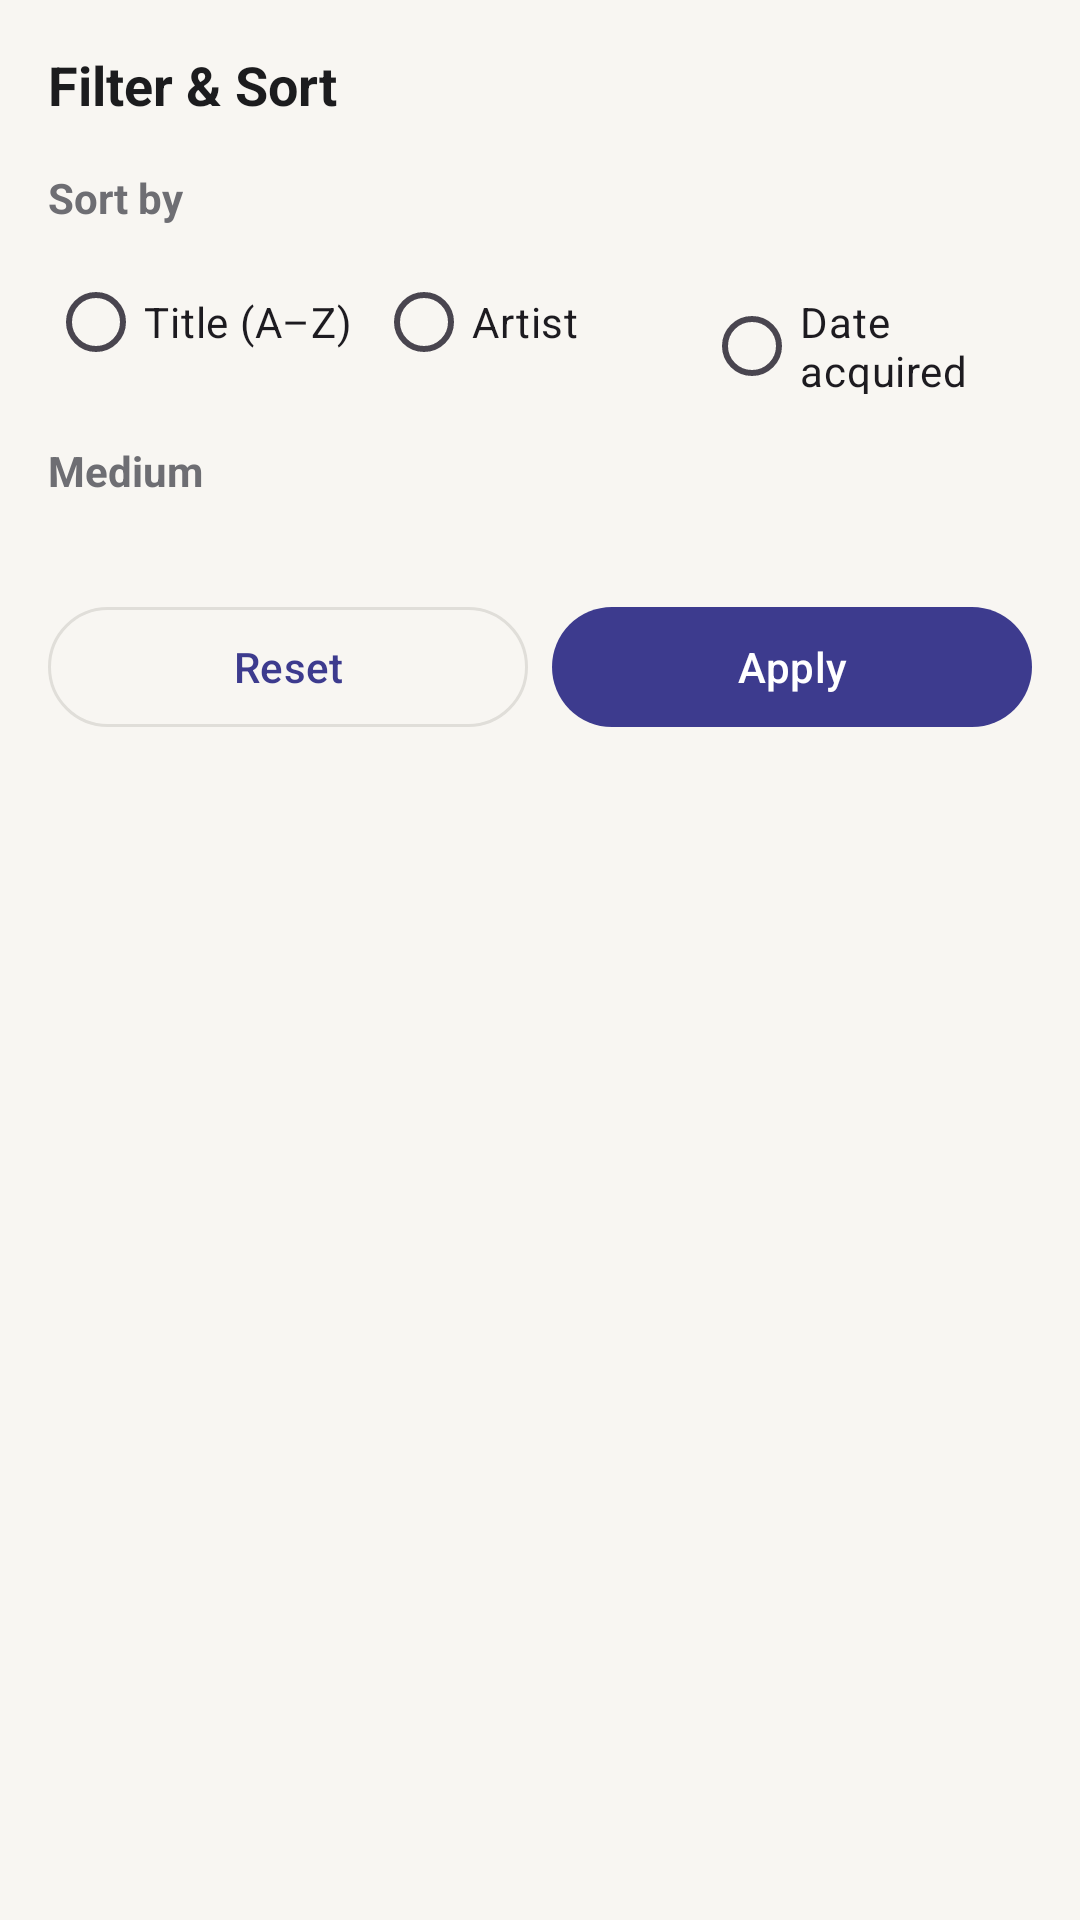

Write the Android layout XML for this screen, with the resource values it uses.
<!-- AndroidManifest.xml: application theme Theme.ArtworksManager -->
<!-- res/layout/bottom_sheet_filter.xml -->
<?xml version="1.0" encoding="utf-8"?>
<LinearLayout
    xmlns:android="http://schemas.android.com/apk/res/android"
    xmlns:app="http://schemas.android.com/apk/res-auto"
    android:layout_width="match_parent"
    android:layout_height="wrap_content"
    android:orientation="vertical"
    android:padding="16dp">

    <TextView
        android:layout_width="match_parent"
        android:layout_height="wrap_content"
        android:text="@string/filter_sort"
        android:textSize="18sp"
        android:textStyle="bold"
        android:textColor="@color/text_primary"
        android:layout_marginBottom="16dp" />

    
    <TextView
        android:layout_width="wrap_content"
        android:layout_height="wrap_content"
        android:text="@string/sort_by"
        android:textSize="14sp"
        android:textStyle="bold"
        android:textColor="@color/text_secondary"
        android:layout_marginBottom="8dp" />

    <RadioGroup
        android:id="@+id/sortGroup"
        android:layout_width="match_parent"
        android:layout_height="wrap_content"
        android:orientation="horizontal"
        android:layout_marginBottom="16dp">

        <RadioButton
            android:id="@+id/sortTitle"
            android:layout_width="0dp"
            android:layout_height="wrap_content"
            android:layout_weight="1"
            android:text="@string/sort_title" />

        <RadioButton
            android:id="@+id/sortArtist"
            android:layout_width="0dp"
            android:layout_height="wrap_content"
            android:layout_weight="1"
            android:text="@string/sort_artist" />

        <RadioButton
            android:id="@+id/sortDate"
            android:layout_width="0dp"
            android:layout_height="wrap_content"
            android:layout_weight="1"
            android:text="@string/sort_date" />
    </RadioGroup>

    
    <TextView
        android:layout_width="wrap_content"
        android:layout_height="wrap_content"
        android:text="@string/filter_medium"
        android:textSize="14sp"
        android:textStyle="bold"
        android:textColor="@color/text_secondary"
        android:layout_marginBottom="8dp" />

    <com.google.android.material.chip.ChipGroup
        android:id="@+id/mediumChipGroup"
        android:layout_width="match_parent"
        android:layout_height="wrap_content"
        android:layout_marginBottom="24dp"
        app:singleSelection="true"
        app:selectionRequired="false" />

    
    <LinearLayout
        android:layout_width="match_parent"
        android:layout_height="wrap_content"
        android:orientation="horizontal">

        <com.google.android.material.button.MaterialButton
            android:id="@+id/resetButton"
            style="@style/Widget.Material3.Button.OutlinedButton"
            android:layout_width="0dp"
            android:layout_height="wrap_content"
            android:layout_weight="1"
            android:layout_marginEnd="8dp"
            android:text="@string/reset" />

        <com.google.android.material.button.MaterialButton
            android:id="@+id/applyButton"
            android:layout_width="0dp"
            android:layout_height="wrap_content"
            android:layout_weight="1"
            android:text="@string/apply" />
    </LinearLayout>

</LinearLayout>
<!-- resources referenced by this layout -->
<resources>
  <color name="text_primary">#1C1C1E</color>
  <color name="text_secondary">#6E6E73</color>
  <string name="apply">Apply</string>
  <string name="filter_medium">Medium</string>
  <string name="filter_sort">Filter &amp; Sort</string>
  <string name="reset">Reset</string>
  <string name="sort_artist">Artist</string>
  <string name="sort_by">Sort by</string>
  <string name="sort_date">Date acquired</string>
  <string name="sort_title">Title (A–Z)</string>
  <style name="Theme.ArtworksManager" parent="Theme.Material3.DayNight.NoActionBar">
          <item name="colorPrimary">@color/primary</item>
          <item name="colorOnPrimary">@color/on_primary</item>
          <item name="colorPrimaryContainer">@color/primary_dark</item>
          <item name="colorSecondary">@color/secondary</item>
          <item name="colorOnSecondary">@color/on_primary</item>
          <item name="android:colorBackground">@color/background</item>
          <item name="colorSurface">@color/surface</item>
          <item name="colorOnSurface">@color/text_primary</item>
          <item name="colorOutline">@color/divider</item>
          <item name="colorError">@color/error</item>
          <item name="android:statusBarColor">@color/primary_dark</item>
          <item name="android:navigationBarColor">@color/surface</item>
      </style>
  <color name="primary">#3D3B8E</color>
  <color name="on_primary">#FFFFFF</color>
  <color name="primary_dark">#2B2A6B</color>
  <color name="secondary">#C9A84C</color>
  <color name="background">#F8F6F2</color>
  <color name="surface">#FFFFFF</color>
  <color name="divider">#E0DED9</color>
  <color name="error">#B00020</color>
</resources>
